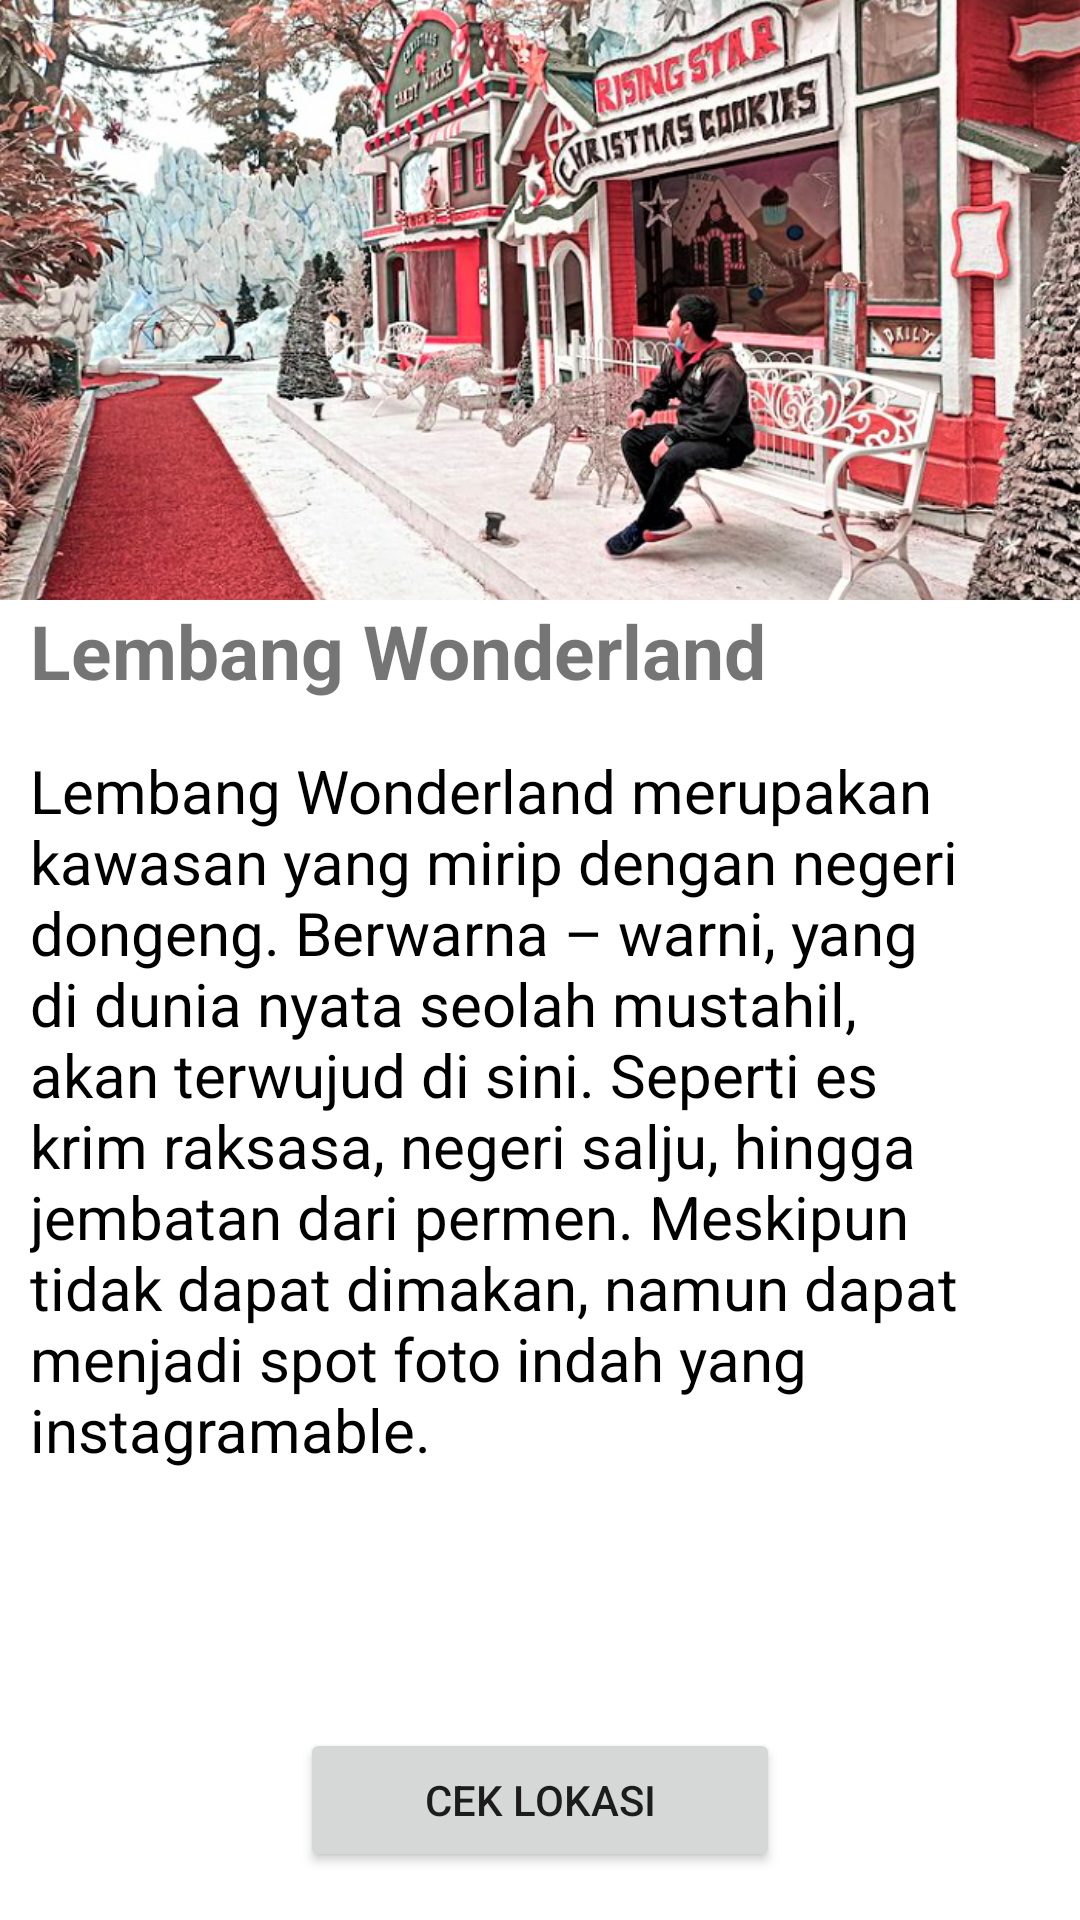

Here is an Android app screen rendered from its layout file. Give the layout XML and the strings, colors and styles it references.
<!-- AndroidManifest.xml: application theme Theme.TugasBesarAKBIF1PremanPensiun -->
<!-- res/layout/activity_wonderland_profile.xml -->
<?xml version="1.0" encoding="utf-8"?>
<FrameLayout xmlns:android="http://schemas.android.com/apk/res/android"
    xmlns:app="http://schemas.android.com/apk/res-auto"
    xmlns:tools="http://schemas.android.com/tools"
    android:layout_width="match_parent"
    android:layout_height="match_parent"
    tools:context=".Wonderland_profile">
    <ImageView
        android:layout_width="match_parent"
        android:layout_height="200dp"
        android:adjustViewBounds="true"
        android:scaleType="centerCrop"
        android:src="@drawable/wonderland_profile" />

    <LinearLayout
        android:layout_width="match_parent"
        android:layout_height="match_parent"
        android:layout_marginTop="200dp"
        android:orientation="vertical"
        android:paddingLeft="10dp"
        android:paddingRight="20dp">

        <TextView
            android:layout_width="310dp"
            android:layout_height="50dp"
            android:text="Lembang Wonderland"
            android:textSize="25dp"
            android:textStyle="bold"/>
        <TextView
            android:layout_width="match_parent"
            android:layout_height="wrap_content"
            android:textSize="20dp"
            android:textColor="@color/black"
            android:text="Lembang Wonderland merupakan kawasan yang mirip dengan negeri dongeng. Berwarna – warni, yang di dunia nyata seolah mustahil, akan terwujud di sini. Seperti es krim raksasa, negeri salju, hingga jembatan dari permen. Meskipun tidak dapat dimakan, namun dapat menjadi spot foto indah yang instagramable."/>


    </LinearLayout>
    <RelativeLayout
        android:layout_width="match_parent"
        android:layout_height="match_parent"
        android:gravity="bottom">

        <Button
            android:id="@+id/btn_wonderland"
            android:layout_width="match_parent"
            android:layout_height="wrap_content"
            android:layout_alignParentBottom="true"
            android:layout_alignParentLeft="true"
            android:layout_marginLeft="100dp"
            android:layout_marginRight="100dp"
            android:layout_marginBottom="16dp"
            android:text="Cek Lokasi" />
    </RelativeLayout>
</FrameLayout>
<!-- resources referenced by this layout -->
<resources>
  <!-- drawable wonderland_profile: png bitmap (drawable, 810329 bytes) -->
  <style name="Theme.TugasBesarAKBIF1PremanPensiun" parent="Theme.MaterialComponents.DayNight.NoActionBar">
          
          <item name="colorPrimary">@color/primary</item>
          <item name="colorPrimaryVariant">@color/primary</item>
          <item name="colorOnPrimary">@color/white</item>
          
          <item name="colorSecondary">@color/secondary</item>
          <item name="colorSecondaryVariant">@color/secondary</item>
          <item name="colorOnSecondary">@color/black</item>
          
          <item name="android:statusBarColor" tools:targetApi="l">?attr/colorPrimaryVariant</item>
          
      </style>
  <!-- not gathered from this repository: default colours our renderer supplied (Android Studio template values) -->
  <color name="black">#FF000000</color>
  <color name="white">#FFFFFFFF</color>
</resources>
